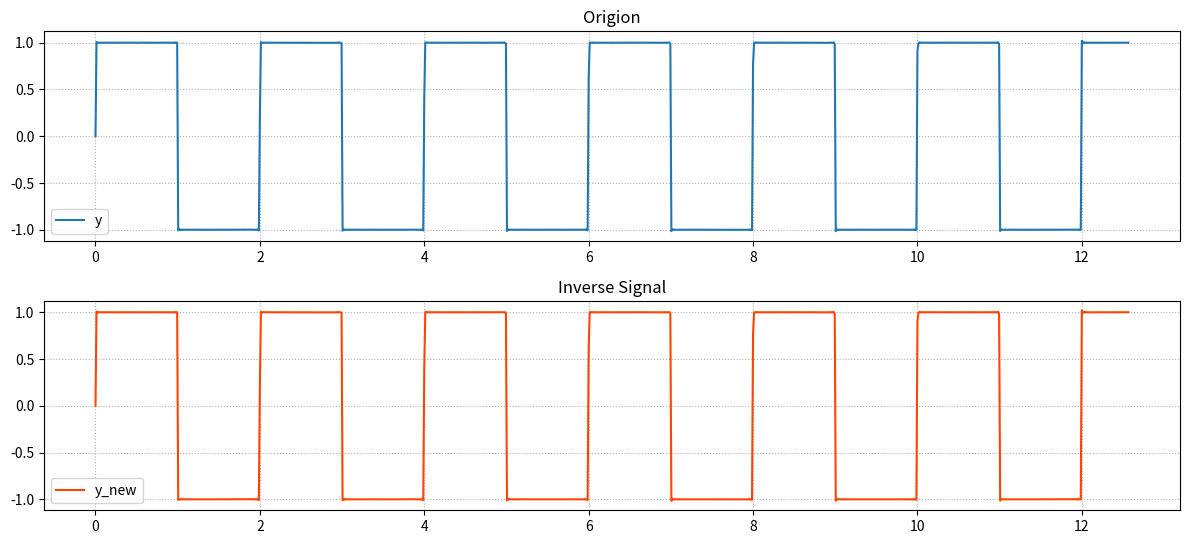

Generate this figure with matplotlib:
import numpy as np
import matplotlib.pyplot as plt

M = 1000
test_x = np.linspace(0, 4*np.pi, M)
test_y = np.zeros(test_x.size, dtype=complex)
for i in range(1, M+1):
    # y是 M 个不同幅度的正弦序列的叠加
    test_y += 4 * np.sin((2 * i - 1) * np.pi * test_x) / (np.pi*(2 * i - 1))
# test_y = np.array([test_x[t]*2 for t in range(test_x.size)])

fu_array = np.zeros((M, M), dtype=complex)
fu_array = np.array([[test_y[t]*np.exp(-1j*2*np.pi*u*t/M)
                      for t in range(test_y.size)] for u in range(test_y.size)])
FU = np.array([np.mean(fu_array[u])
               for u in range(M)])  # 正傅里叶变换这里通过求平均，相当于除以M了。
FU1 = FU.reshape((1, FU.size))
# print('fu_array===========================')
# print(fu_array)
print('FU1===========================')
print(FU1.shape)


# 逆变换
#y_new = NP_FFT.ifft(FU1)
fx_array = np.zeros((M, M), dtype=complex)
fx_array = np.array([[FU1[0, t]*np.exp(1j*2*np.pi*u*t/M)
                      for t in range(M)] for u in range(M)])
FX = np.array([np.sum(fx_array[t]) for t in range(M)])  # 逆变换这里只求和，不再除以M
FX1 = FX.reshape((1, FU.size))

print('======print(FX1)=====================')
print(FX1.shape)
print('===========================')

plt.figure(figsize=(12, 8))
plt.subplot(311)
plt.title('Origion')
plt.grid(linestyle=':')
plt.plot(test_x, test_y, label='y')  # y是
plt.legend()

plt.subplot(312)
plt.title('Inverse Signal')
plt.grid(linestyle=':')
plt.plot(test_x, FX1[0], label='y_new', color='orangered')  # y是ifft变换后的序列
plt.legend()
plt.tight_layout()
plt.show()
